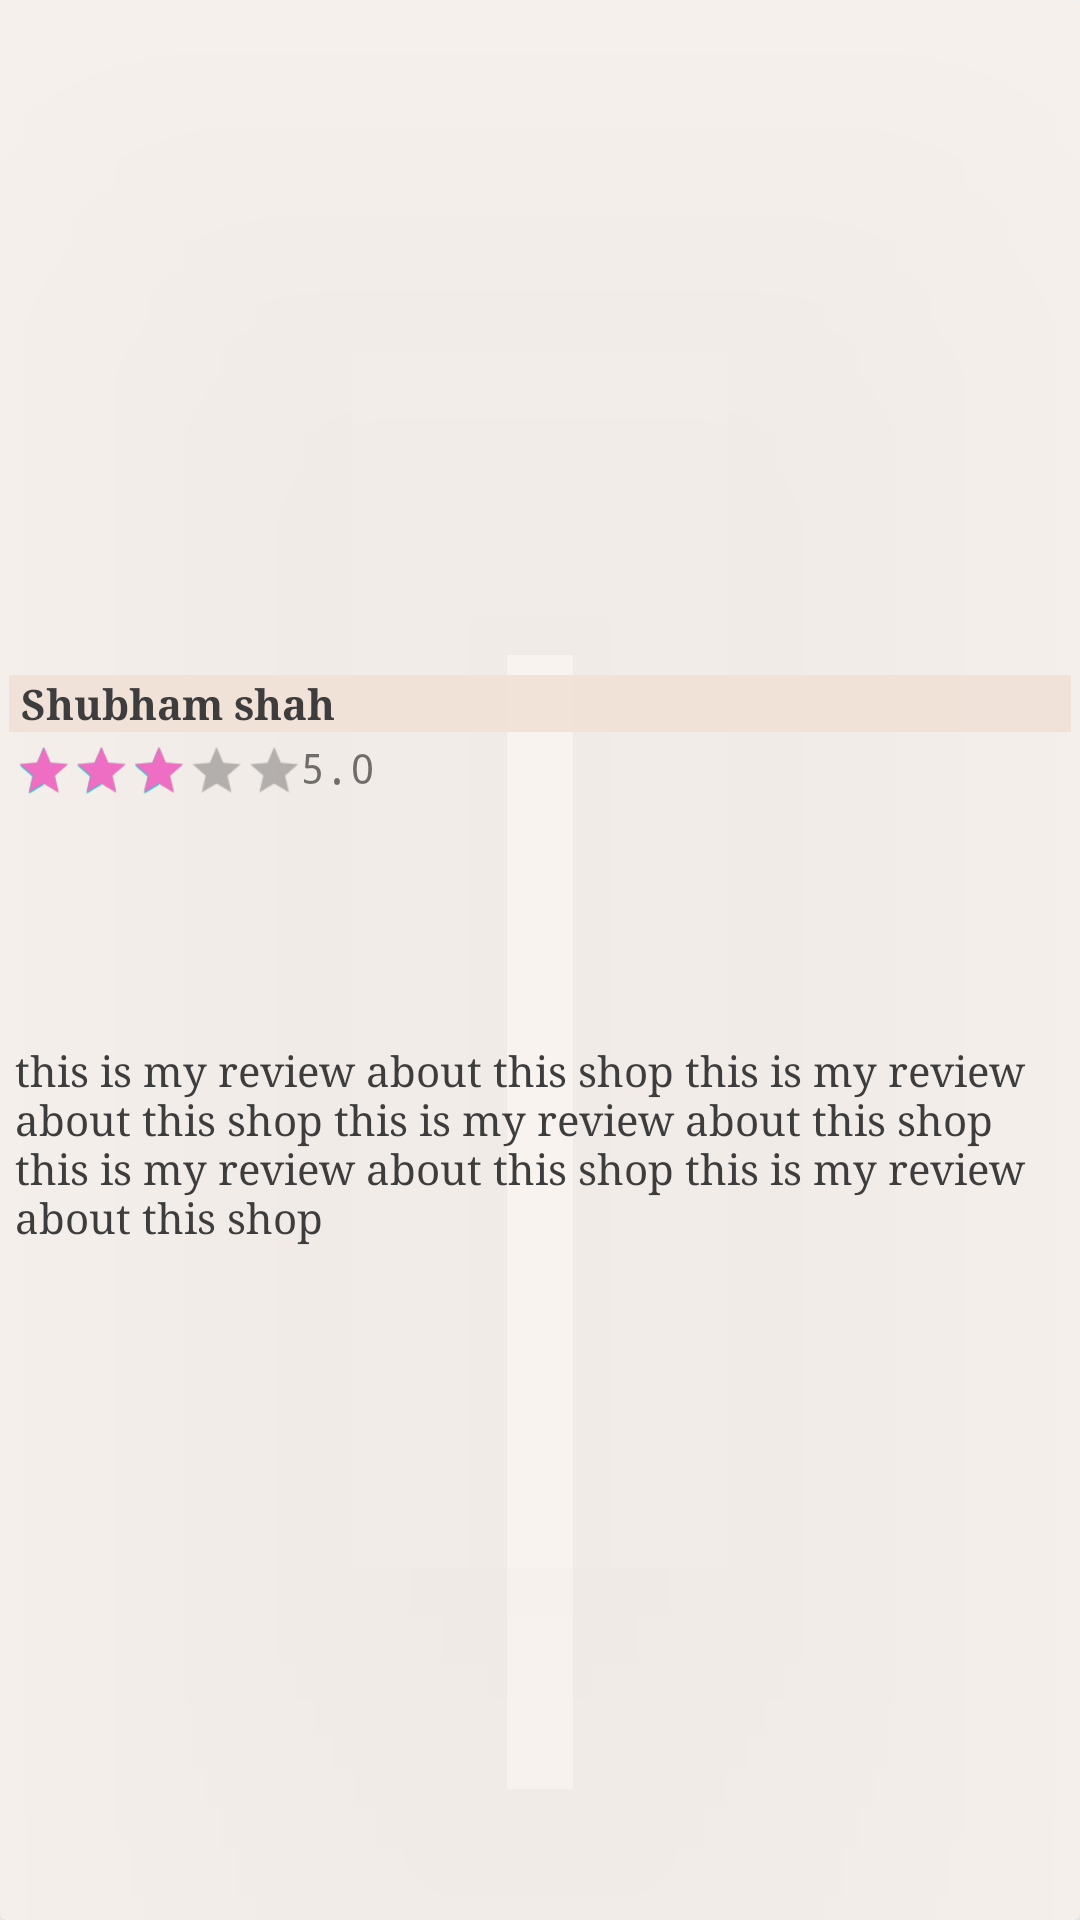

Here is an Android app screen rendered from its layout file. Give the layout XML and the strings, colors and styles it references.
<!-- AndroidManifest.xml: application theme Theme.BarberConnect -->
<!-- res/layout/reviews_layout_card.xml -->
<?xml version="1.0" encoding="utf-8"?>
<com.google.android.material.card.MaterialCardView xmlns:android="http://schemas.android.com/apk/res/android"
    xmlns:app="http://schemas.android.com/apk/res-auto"
    android:layout_width="match_parent"
    android:layout_height="wrap_content"
    android:clickable="false"
    android:layout_gravity="center_horizontal"
    android:layout_marginHorizontal="23dp"
    android:layout_marginVertical="8dp"
    android:focusable="true"
    android:translationZ="@dimen/cardview_compat_inset_shadow"
    app:cardBackgroundColor="#D7F8F1ED"
    app:cardCornerRadius="2dp"
    app:cardElevation="99dp"
   >

    <LinearLayout
        android:layout_width="match_parent"
        android:layout_height="match_parent"
        android:layout_margin="3dp"
        android:gravity="center"
        android:orientation="vertical">



            <LinearLayout
                android:layout_width="match_parent"
                android:layout_gravity="start"
                android:layout_height="wrap_content"
                android:orientation="vertical">

                <TextView
                    android:typeface="serif"
                    android:id="@+id/cust_Name_review_card"
                    android:layout_width="match_parent"
                    android:layout_height="wrap_content"
                    android:paddingStart="4sp"
                    android:background="#D7F1E0D6"
                    android:text="Shubham shah"
                    android:textColor="#3d3d3d"
                    android:textSize="14sp"
                    android:textStyle="bold"
                     />

                <LinearLayout
                    android:layout_width="match_parent"
                    android:layout_height="wrap_content"
                    android:layout_marginTop="5dp"
                    android:orientation="horizontal">
                    <RatingBar
                        android:id="@+id/ratingBar_review_card"
                        android:layout_width="wrap_content"
                        android:layout_height="match_parent"
                        android:rating="3"
                        android:progressTint="#ED6EC3"
                        android:progressBackgroundTint="@color/black"
                        android:numStars="5"
                        android:scaleX="1.2"
                        android:scaleY="1.2"
                        style="?android:attr/ratingBarStyleSmall"
                        android:layout_marginStart="10sp"
                        />

                    <TextView
                        android:typeface="monospace"
                        android:id="@+id/Shop_Ratings_review_card"
                        android:layout_width="wrap_content"
                        android:layout_height="wrap_content"
                        android:layout_marginStart="7dp"
                        android:layout_marginTop="-3dp"
                        android:text="5.0"
                         />

                </LinearLayout>


            </LinearLayout>


        <LinearLayout
            android:layout_width="match_parent"
            android:layout_height="wrap_content"
            android:gravity="center"
            android:layout_marginVertical="8dp"
            android:orientation="horizontal">

            <ImageView
                android:id="@+id/img1_review_card"
                android:layout_width="0dp"
                android:layout_height="66dp"
                android:layout_marginHorizontal="2dp"
                android:layout_weight="1"
                android:scaleType="fitXY"
                android:src="@drawable/ownerregg" />

            <ImageView
                android:id="@+id/img2_review_card"
                android:layout_width="0dp"
                android:layout_height="66dp"
                android:layout_marginHorizontal="2dp"
                android:layout_weight="1"
                android:scaleType="fitXY"
                android:src="@drawable/ownerregg" />

            <ImageView
                android:id="@+id/img3_review_card"
                android:layout_width="0dp"
                android:layout_height="66dp"
                android:layout_marginHorizontal="2dp"
                android:layout_weight="1"
                android:scaleType="fitXY"
                android:src="@drawable/ownerregg" />

            <ImageView
                android:id="@+id/img4_review_card"
                android:layout_width="0dp"
                android:layout_height="66dp"
                android:layout_marginHorizontal="2dp"
                android:layout_weight="1"
                android:scaleType="fitXY"
                android:src="@drawable/ownerregg" />
        </LinearLayout>

        <TextView
            android:typeface="serif"
            android:id="@+id/feedbacktext_review_card"
            android:layout_width="match_parent"
            android:layout_height="wrap_content"
            android:minLines="3"
            android:maxLines="15"
            android:textColor="#3d3d3d"
            android:textSize="14sp"
            android:layout_marginHorizontal="2dp"
            android:text="this is my review about this shop this is my review about this shop this is my review about this shop this is my review about this shop this is my review about this shop "/>

    </LinearLayout>



</com.google.android.material.card.MaterialCardView>
<!-- resources referenced by this layout -->
<resources>
  <style name="Theme.BarberConnect" parent="Theme.MaterialComponents.DayNight.DarkActionBar">
          
          <item name="colorPrimary">#3D3D3D</item>
          <item name="colorPrimaryVariant">#393838</item>
          <item name="colorOnPrimary">@color/white</item>
          
          <item name="colorSecondary">@color/teal_200</item>
          <item name="colorSecondaryVariant">@color/teal_700</item>
          <item name="colorOnSecondary">@color/black</item>
          
          <item name="android:statusBarColor" tools:targetApi="l">?attr/colorPrimaryVariant</item>
          
      </style>
  <!-- not gathered from this repository: default colours our renderer supplied (Android Studio template values) -->
  <color name="teal_200">#FF03DAC5</color>
  <color name="teal_700">#FF018786</color>
  <color name="black">#FF000000</color>
  <color name="white">#FFFFFFFF</color>
</resources>
